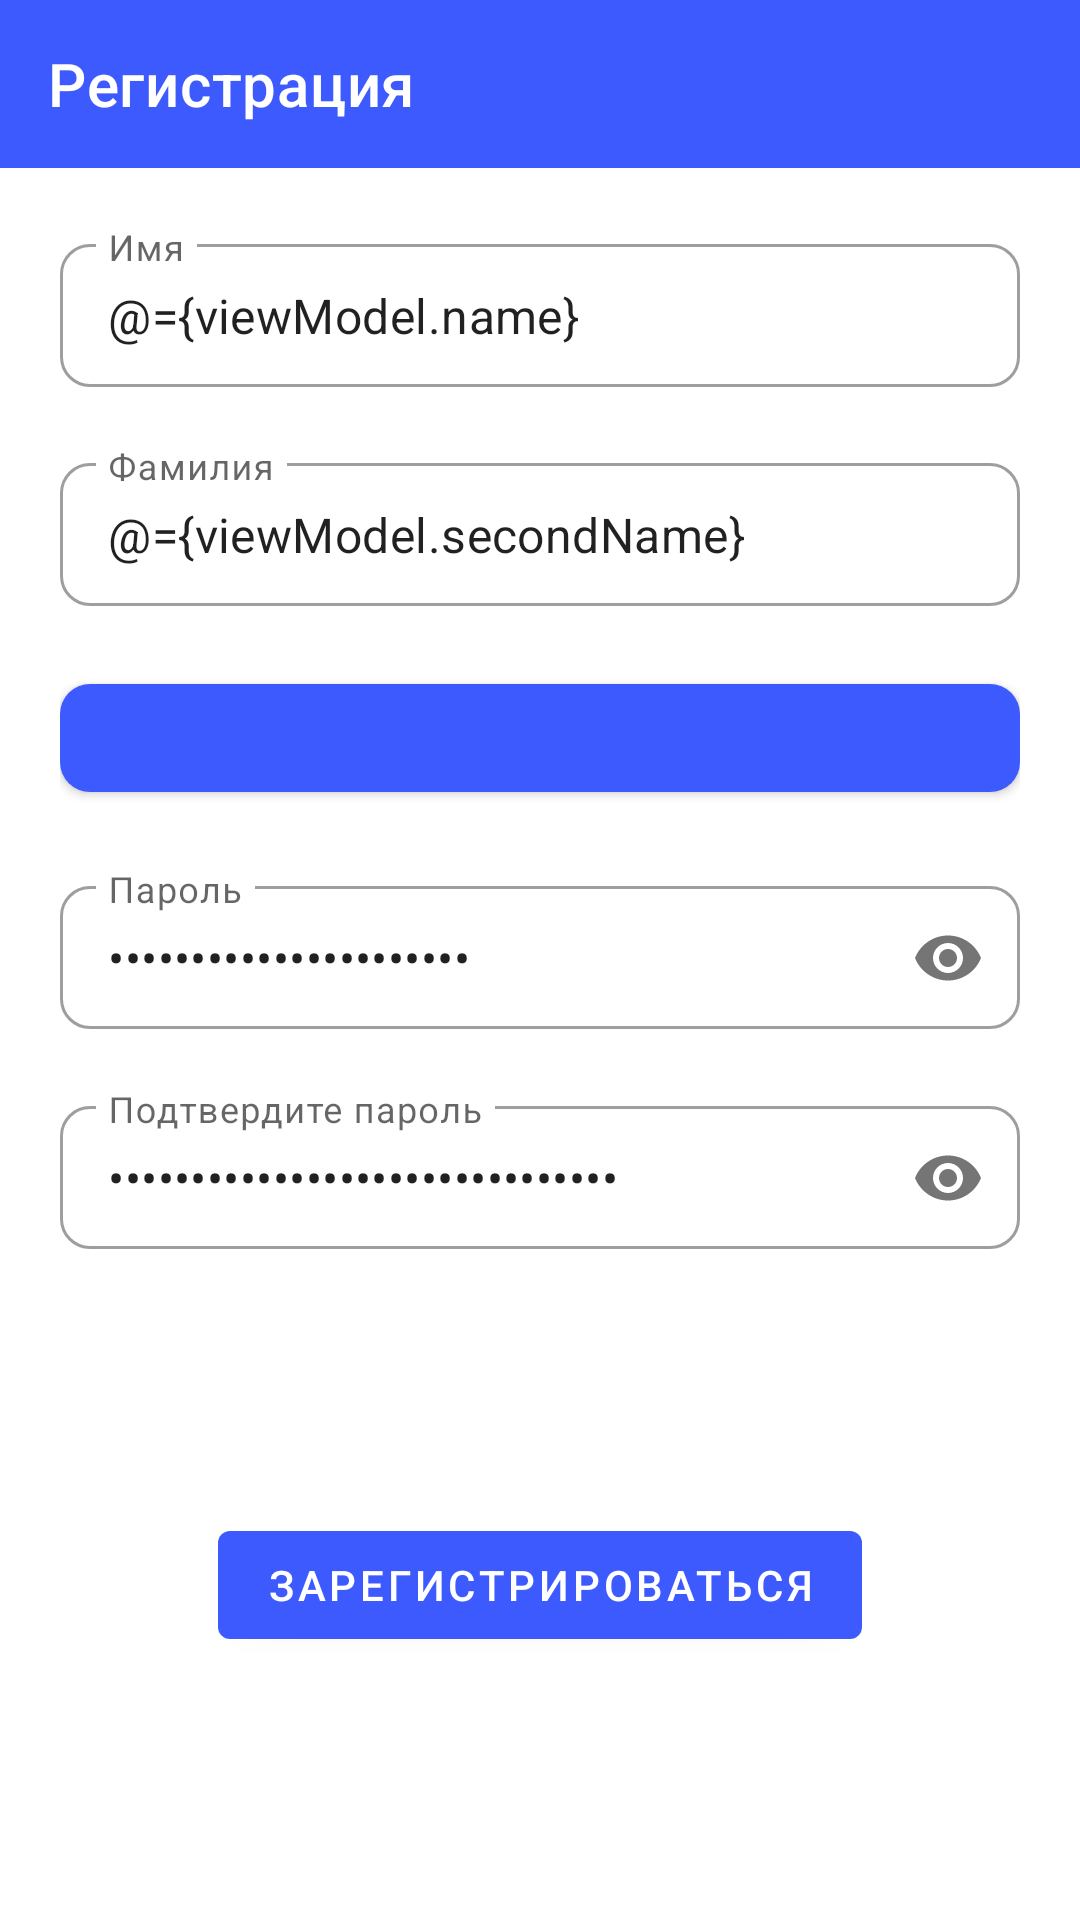

Write the Android layout XML for this screen, with the resource values it uses.
<!-- AndroidManifest.xml: application theme AppTheme -->
<!-- res/layout/registration_fragment.xml -->
<?xml version="1.0" encoding="utf-8"?>
<layout xmlns:android="http://schemas.android.com/apk/res/android"
    xmlns:app="http://schemas.android.com/apk/res-auto"
    xmlns:tools="http://schemas.android.com/tools">

    <data>

        <variable
            name="viewModel"
            type="com.example.cfttesttask.fragments.RegistrationViewModel" />
    </data>

    <LinearLayout
        android:layout_width="match_parent"
        android:layout_height="match_parent"
        android:orientation="vertical">

        <com.google.android.material.appbar.MaterialToolbar
            android:id="@+id/toolbar"
            android:layout_width="match_parent"
            android:layout_height="wrap_content"
            android:background="@color/colorPrimary"
            app:title="@string/registration"
            app:titleTextColor="@color/white" />

        <ScrollView
            android:layout_width="match_parent"
            android:layout_height="match_parent"
            android:fillViewport="true">

            <androidx.constraintlayout.widget.ConstraintLayout
                android:layout_width="match_parent"
                android:layout_height="wrap_content"
                android:orientation="vertical"
                android:paddingHorizontal="20dp"
                android:paddingTop="20dp">

                <com.google.android.material.textfield.TextInputLayout
                    android:id="@+id/name_til"
                    style="@style/AppTheme.TextInputLayout"
                    android:layout_width="match_parent"
                    android:layout_height="wrap_content"
                    android:hint="@string/name"
                    app:layout_constraintTop_toTopOf="parent"
                    tools:layout_editor_absoluteX="20dp">

                    <com.google.android.material.textfield.TextInputEditText
                        android:layout_width="match_parent"
                        android:layout_height="wrap_content"
                        android:inputType="textCapSentences"
                        android:text="@={viewModel.name}" />
                </com.google.android.material.textfield.TextInputLayout>

                <com.google.android.material.textfield.TextInputLayout
                    android:id="@+id/second_name_til"
                    style="@style/AppTheme.TextInputLayout"
                    android:layout_width="match_parent"
                    android:layout_height="wrap_content"
                    android:layout_marginTop="20dp"
                    android:hint="@string/second_name"
                    app:layout_constraintTop_toBottomOf="@+id/name_til">

                    <com.google.android.material.textfield.TextInputEditText
                        android:layout_width="match_parent"
                        android:layout_height="wrap_content"
                        android:imeOptions="actionDone"
                        android:inputType="textCapSentences"
                        android:text="@={viewModel.secondName}" />
                </com.google.android.material.textfield.TextInputLayout>

                <com.google.android.material.button.MaterialButton
                    android:id="@+id/date_button"
                    android:layout_width="match_parent"
                    android:layout_height="wrap_content"
                    android:layout_marginTop="20dp"
                    android:text="@{viewModel.birthDate}"
                    app:cornerRadius="10dp"
                    app:layout_constraintTop_toBottomOf="@+id/second_name_til"
                    tools:text="27 марта 2000" />

                <com.google.android.material.textfield.TextInputLayout
                    android:id="@+id/password_til"
                    style="@style/AppTheme.TextInputLayout"
                    android:layout_width="match_parent"
                    android:layout_height="wrap_content"
                    android:layout_marginTop="20dp"
                    android:hint="@string/password"
                    app:layout_constraintTop_toBottomOf="@+id/date_button"
                    app:passwordToggleEnabled="true">

                    <com.google.android.material.textfield.TextInputEditText
                        android:layout_width="match_parent"
                        android:layout_height="wrap_content"
                        android:inputType="textPassword"
                        android:text="@={viewModel.password}" />
                </com.google.android.material.textfield.TextInputLayout>

                <com.google.android.material.textfield.TextInputLayout
                    android:id="@+id/confirm_password_til"
                    style="@style/AppTheme.TextInputLayout"
                    android:layout_width="match_parent"
                    android:layout_height="wrap_content"
                    android:layout_marginTop="20dp"
                    android:hint="@string/confirm_password"
                    app:layout_constraintTop_toBottomOf="@+id/password_til"
                    app:passwordToggleEnabled="true">

                    <com.google.android.material.textfield.TextInputEditText
                        android:layout_width="match_parent"
                        android:layout_height="wrap_content"
                        android:inputType="textPassword"
                        android:text="@={viewModel.confirmedPassword}" />
                </com.google.android.material.textfield.TextInputLayout>

                <com.google.android.material.button.MaterialButton
                    android:id="@+id/registration_button"
                    android:layout_width="wrap_content"
                    android:layout_height="wrap_content"
                    android:layout_gravity="bottom"
                    android:layout_margin="20dp"
                    android:text="@string/sign_up"
                    app:layout_constraintBottom_toBottomOf="parent"
                    app:layout_constraintEnd_toEndOf="parent"
                    app:layout_constraintStart_toStartOf="parent"
                    app:layout_constraintTop_toBottomOf="@+id/confirm_password_til" />
            </androidx.constraintlayout.widget.ConstraintLayout>
        </ScrollView>
    </LinearLayout>
</layout>
<!-- resources referenced by this layout -->
<resources>
  <color name="colorPrimary">#3d5afe</color>
  <color name="white">#ffffff</color>
  <string name="confirm_password">Подтвердите пароль</string>
  <string name="name">Имя</string>
  <string name="password">Пароль</string>
  <string name="registration">Регистрация</string>
  <string name="second_name">Фамилия</string>
  <string name="sign_up">Зарегистрироваться</string>
  <style name="AppTheme.TextInputLayout" parent="Widget.MaterialComponents.TextInputLayout.OutlinedBox.Dense">
  
          <item name="boxCornerRadiusTopStart">10dp</item>
          <item name="boxCornerRadiusTopEnd">10dp</item>
          <item name="boxCornerRadiusBottomStart">10dp</item>
          <item name="boxCornerRadiusBottomEnd">10dp</item>
      </style>
  <style name="AppTheme" parent="Theme.MaterialComponents.Light.NoActionBar">
  
          <item name="colorPrimary">@color/colorPrimary</item>
          <item name="colorPrimaryDark">@color/colorPrimaryDark</item>
          <item name="colorAccent">@color/colorAccent</item>
          <item name="android:statusBarColor">@color/colorPrimary</item>
          <item name="actionOverflowButtonStyle">@style/LightOverflowButtonStyle</item>
      </style>
  <color name="colorPrimaryDark">#0031ca</color>
  <color name="colorAccent">#75a7ff</color>
  <style name="LightOverflowButtonStyle" parent="Widget.AppCompat.ActionButton.Overflow">
          <item name="android:tint">@color/white</item>
      </style>
</resources>
